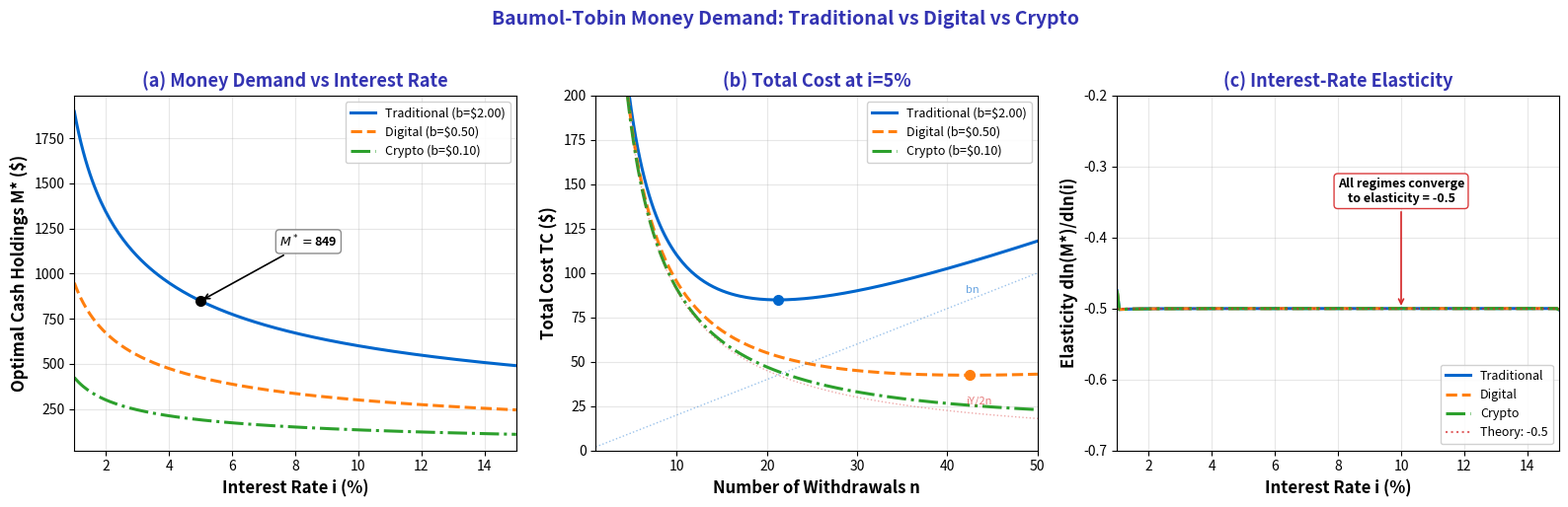

This chart was generated by the following Python code: (Note: this script raises an exception after producing the figure.)
r"""Baumol-Tobin Optimal Cash Holdings
# Multi-panel override: comparative statics requires simultaneous visibility

Economic Model:
    $M^* = \sqrt{\frac{bY}{2i}}$, $TC(n) = bn + \frac{iY}{2n}$.
    Three regimes: traditional ($b=2$), digital ($b=0.50$), crypto ($b=0.10$).
    Based on Baumol (1952), Tobin (1956).

    Optimal withdrawal frequency: $n^* = \sqrt{\frac{iY}{2b}}$
    Total cost at optimum: $TC^* = \sqrt{2bYi}$
    Interest-rate elasticity of money demand: $\frac{\partial \ln M^*}{\partial \ln i} = -0.5$
"""
import matplotlib.pyplot as plt
import numpy as np
from pathlib import Path

np.random.seed(42)

plt.rcParams.update({
    'font.size': 11, 'axes.labelsize': 12, 'axes.titlesize': 13,
    'xtick.labelsize': 10, 'ytick.labelsize': 10, 'legend.fontsize': 10,
    'figure.dpi': 150
})

MLPURPLE = '#3333B2'
MLBLUE = '#0066CC'
MLORANGE = '#FF7F0E'
MLGREEN = '#2CA02C'
MLRED = '#D62728'
MLLAVENDER = '#ADADE0'

# --- Parameters ---
Y = 36_000  # Annual income
b_trad = 2.00   # Traditional transaction cost
b_dig = 0.50    # Digital banking cost
b_crypto = 0.10  # Crypto transaction cost

i_range = np.linspace(0.01, 0.15, 200)

# Baumol-Tobin: M* = sqrt(bY / (2i))
def optimal_cash(b, Y, i):
    return np.sqrt(b * Y / (2.0 * i))

# TC(n) = b*n + i*Y/(2*n)
def total_cost(n, b, i, Y):
    return b * n + i * Y / (2.0 * n)

# Elasticity: d ln M* / d ln i = -0.5 (constant)
# But we show numerical gradient for verification
def numerical_elasticity(b, Y, i_arr):
    M = optimal_cash(b, Y, i_arr)
    dM = np.gradient(M, i_arr)
    return (dM / M) * (i_arr)

# --- Figure: 1x3 layout ---
fig, (ax1, ax2, ax3) = plt.subplots(1, 3, figsize=(16, 5))

# Panel (a): M* vs interest rate
for b_val, label, color, ls in [
    (b_trad, f'Traditional (b=${b_trad:.2f})', MLBLUE, '-'),
    (b_dig, f'Digital (b=${b_dig:.2f})', MLORANGE, '--'),
    (b_crypto, f'Crypto (b=${b_crypto:.2f})', MLGREEN, '-.')
]:
    M_star = optimal_cash(b_val, Y, i_range)
    ax1.plot(i_range * 100, M_star, color=color, linewidth=2.2, linestyle=ls, label=label)

# Verify worked example: i=0.05, b=2 -> M*=sqrt(2*36000/(2*0.05))=sqrt(720000)=848.53
M_check = optimal_cash(b_trad, Y, 0.05)
ax1.plot(5.0, M_check, 'ko', markersize=7, zorder=5)
ax1.annotate(f'$M^*=${M_check:.0f}',
             xy=(5.0, M_check), xytext=(7.5, M_check + 300),
             fontsize=9, fontweight='bold',
             arrowprops=dict(arrowstyle='->', color='black', lw=1.2),
             bbox=dict(boxstyle='round,pad=0.3', facecolor='white', edgecolor='gray', alpha=0.9))

ax1.set_xlabel('Interest Rate i (%)', fontweight='bold')
ax1.set_ylabel('Optimal Cash Holdings M* ($)', fontweight='bold')
ax1.set_title('(a) Money Demand vs Interest Rate', fontweight='bold', color=MLPURPLE)
ax1.legend(loc='upper right', framealpha=0.9, fontsize=9)
ax1.grid(True, alpha=0.3)
ax1.set_xlim(1, 15)

# Panel (b): Total cost vs number of withdrawals (i=0.05)
i_fixed = 0.05
n_range = np.linspace(1, 50, 200)

for b_val, label, color, ls in [
    (b_trad, f'Traditional (b=${b_trad:.2f})', MLBLUE, '-'),
    (b_dig, f'Digital (b=${b_dig:.2f})', MLORANGE, '--'),
    (b_crypto, f'Crypto (b=${b_crypto:.2f})', MLGREEN, '-.')
]:
    TC = total_cost(n_range, b_val, i_fixed, Y)
    ax2.plot(n_range, TC, color=color, linewidth=2.2, linestyle=ls, label=label)

    # Mark optimum: n* = sqrt(iY/(2b))
    n_star = np.sqrt(i_fixed * Y / (2.0 * b_val))
    TC_star = total_cost(n_star, b_val, i_fixed, Y)
    ax2.plot(n_star, TC_star, 'o', color=color, markersize=7, zorder=5)

# Also show components for traditional case
TC_brokerage = b_trad * n_range
TC_interest = i_fixed * Y / (2.0 * n_range)
ax2.plot(n_range, TC_brokerage, color=MLBLUE, linewidth=1.0, alpha=0.4, linestyle=':')
ax2.plot(n_range, TC_interest, color=MLRED, linewidth=1.0, alpha=0.4, linestyle=':')
ax2.text(42, b_trad * 42 + 5, 'bn', fontsize=8, color=MLBLUE, alpha=0.6)
ax2.text(42, i_fixed * Y / (2.0 * 42) + 5, 'iY/2n', fontsize=8, color=MLRED, alpha=0.6)

ax2.set_xlabel('Number of Withdrawals n', fontweight='bold')
ax2.set_ylabel('Total Cost TC ($)', fontweight='bold')
ax2.set_title('(b) Total Cost at i=5%', fontweight='bold', color=MLPURPLE)
ax2.legend(loc='upper right', framealpha=0.9, fontsize=9)
ax2.grid(True, alpha=0.3)
ax2.set_xlim(1, 50)
ax2.set_ylim(0, 200)

# Panel (c): Elasticity of money demand wrt interest rate
for b_val, label, color, ls in [
    (b_trad, 'Traditional', MLBLUE, '-'),
    (b_dig, 'Digital', MLORANGE, '--'),
    (b_crypto, 'Crypto', MLGREEN, '-.')
]:
    elast = numerical_elasticity(b_val, Y, i_range)
    ax3.plot(i_range * 100, elast, color=color, linewidth=2.2, linestyle=ls, label=label)

# Theoretical line at -0.5
ax3.axhline(y=-0.5, color=MLRED, linestyle=':', linewidth=1.5, alpha=0.7, label='Theory: -0.5')
ax3.annotate('All regimes converge\nto elasticity = -0.5',
             xy=(10, -0.5), xytext=(10, -0.35),
             fontsize=9, fontweight='bold', ha='center',
             arrowprops=dict(arrowstyle='->', color=MLRED, lw=1.2),
             bbox=dict(boxstyle='round,pad=0.3', facecolor='white', edgecolor=MLRED, alpha=0.9))

ax3.set_xlabel('Interest Rate i (%)', fontweight='bold')
ax3.set_ylabel('Elasticity dln(M*)/dln(i)', fontweight='bold')
ax3.set_title('(c) Interest-Rate Elasticity', fontweight='bold', color=MLPURPLE)
ax3.legend(loc='lower right', framealpha=0.9, fontsize=9)
ax3.grid(True, alpha=0.3)
ax3.set_xlim(1, 15)
ax3.set_ylim(-0.7, -0.2)

fig.suptitle('Baumol-Tobin Money Demand: Traditional vs Digital vs Crypto',
             fontsize=14, fontweight='bold', color=MLPURPLE, y=1.02)

plt.tight_layout()
plt.savefig(Path(__file__).parent / 'chart.pdf', dpi=300, bbox_inches='tight')
plt.savefig(Path(__file__).parent / 'chart.png', dpi=150, bbox_inches='tight')
plt.close()
print("Baumol-Tobin chart saved to chart.pdf and chart.png")
